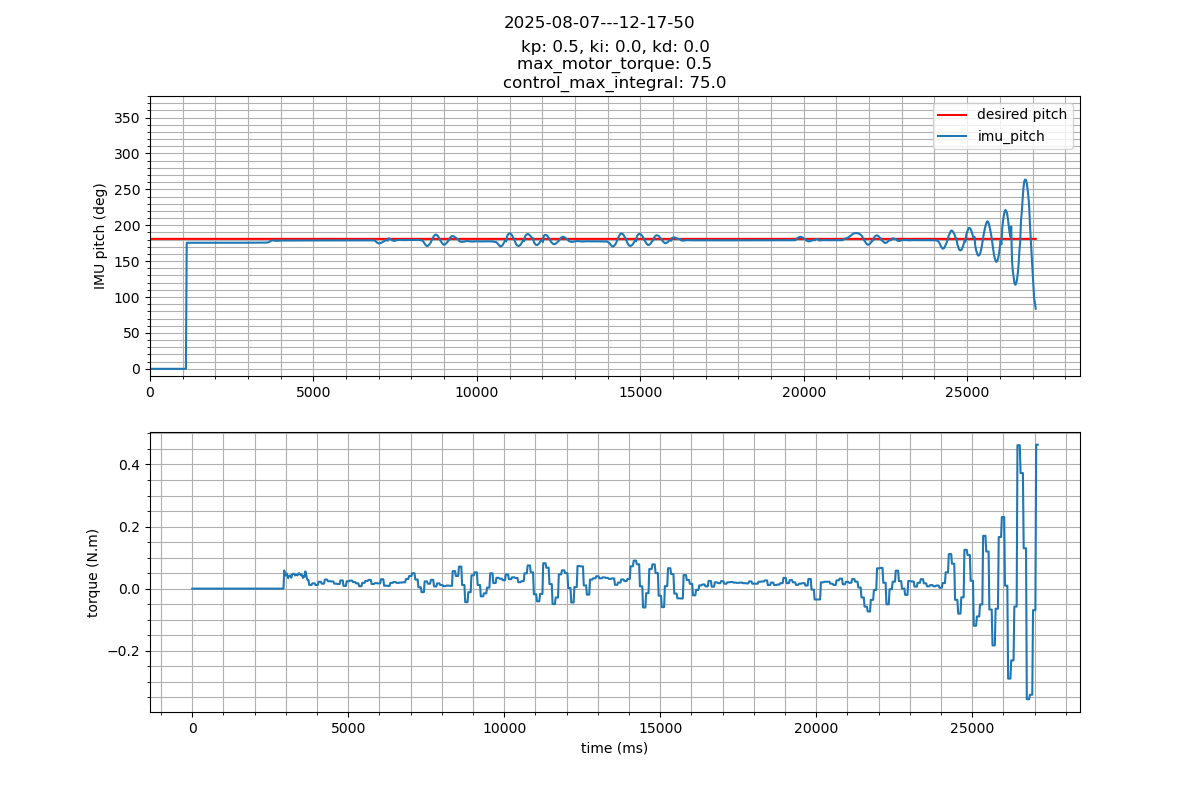

The data file committed next to this chart (first rows):
timestamp, IMU_pitch, IMU_pitch_rate, motor_pos, motor_vel, motor_trq, motor_cmd_trq, motor_drv_mode
1754587071421982638, 0, 0, 0, 0, 0, 0, 0
1754587071444994844, 0, 0, 0, 0, 0, 0, 0
1754587071470233104, 0, 0, 0, 0, 0, 0, 0
1754587071495168680, 0, 0, 0, 0, 0, 0, 0
1754587071520069348, 0, 0, 0, 0, 0, 0, 0
1754587071546086033, 0, 0, 0, 0, 0, 0, 0
1754587071571132257, 0, 0, 0, 0, 0, 0, 0
1754587071595699869, 0, 0, 0, 0, 0, 0, 0
1754587071620416297, 0, 0, 0, 0, 0, 0, 0
1754587071646514982, 0, 0, 0, 0, 0, 0, 0
1754587071670388873, 0, 0, 0, 0, 0, 0, 0
1754587071695365041, 0, 0, 0, 0, 0, 0, 0
1754587071720123765, 0, 0, 0, 0, 0, 0, 0
1754587071745220229, 0, 0, 0, 0, 0, 0, 0
1754587071770131156, 0, 0, 0, 0, 0, 0, 0
1754587071795101509, 0, 0, 0, 0, 0, 0, 0
1754587071820052992, 0, 0, 0, 0, 0, 0, 0
1754587071845168067, 0, 0, 0, 0, 0, 0, 0
1754587071870156809, 0, 0, 0, 0, 0, 0, 0
1754587071895079477, 0, 0, 0, 0, 0, 0, 0
1754587071920078311, 0, 0, 0, 0, 0, 0, 0
1754587071945058387, 0, 0, 0, 0, 0, 0, 0
1754587071970089462, 0, 0, 0, 0, 0, 0, 0
1754587071995172908, 0, 0, 0, 0, 0, 0, 0
1754587072020064020, 0, 0, 0, 0, 0, 0, 0
1754587072045240114, 0, 0, 0, 0, 0, 0, 0
1754587072070198152, 0, 0, 0, 0, 0, 0, 0
1754587072095045320, 0, 0, 0, 0, 0, 0, 0
1754587072120210562, 0, 0, 0, 0, 0, 0, 0
1754587072145258711, 0, 0, 0, 0, 0, 0, 0
1754587072170295842, 0, 0, 0, 0, 0, 0, 0
1754587072195150732, 0, 0, 0, 0, 0, 0, 0
1754587072220337807, 0, 0, 0, 0, 0, 0, 0
1754587072245306623, 0, 0, 0, 0, 0, 0, 0
1754587072271171494, 0, 0, 0, 0, 0, 0, 0
1754587072295370274, 0, 0, 0, 0, 0, 0, 0
1754587072320292553, 0, 0, 0, 0, 0, 0, 0
1754587072345289943, 0, 0, 0, 0, 0, 0, 0
1754587072370112037, 0, 0, 0, 0, 0, 0, 0
1754587072395192334, 0, 0, 0, 0, 0, 0, 0
1754587072420278354, 0, 0, 0, 0, 0, 0, 0
1754587072445163151, 0, 0, 0, 0, 0, 0, 0
1754587072471255152, 0, 0, 0, 0, 0, 0, 0
1754587072495238802, 0, 0, 0, 0, 0, 0, 0
1754587072520655266, 0, 0.003906, 0, 0, 0, 0, 0
1754587072545420008, 3.064, 0.001953, 0, 0, 0, 0, 0
1754587072570371361, 3.064, 0, 0, 0, 0, 0, 0
1754587072595242918, 3.064, -0.001953, 0, 0, 0, 0, 0
1754587072620228289, 3.064, -0.005859, 0, 0, 0, 0, 0
1754587072645292031, 3.064, -0.001953, 0, 0, 0, 0, 0
1754587072670530365, 3.064, 0, 0, 0, 0, 0, 0
1754587072695405848, 3.064, 0.003906, 0, 0, 0, 0, 0
1754587072720449683, 3.064, 0.003906, 0, 0, 0, 0, 0
1754587072745270073, 3.064, 0.003906, 0, 0, 0, 0, 0
1754587072770192759, 3.064, 0.003906, 0, 0, 0, 0, 0
1754587072795177483, 3.064, 0.003906, 0, 0, 0, 0, 0
1754587072820358947, 3.064, 0.003906, 0, 0, 0, 0, 0
1754587072845325670, 3.064, 0.005859, 0, 0, 0, 0, 0
1754587072870306042, 3.064, 0, 0, 0, 0, 0, 0
1754587072895408376, 3.064, 0.005859, 0, 0, 0, 0, 0
... 1,025 more rows
